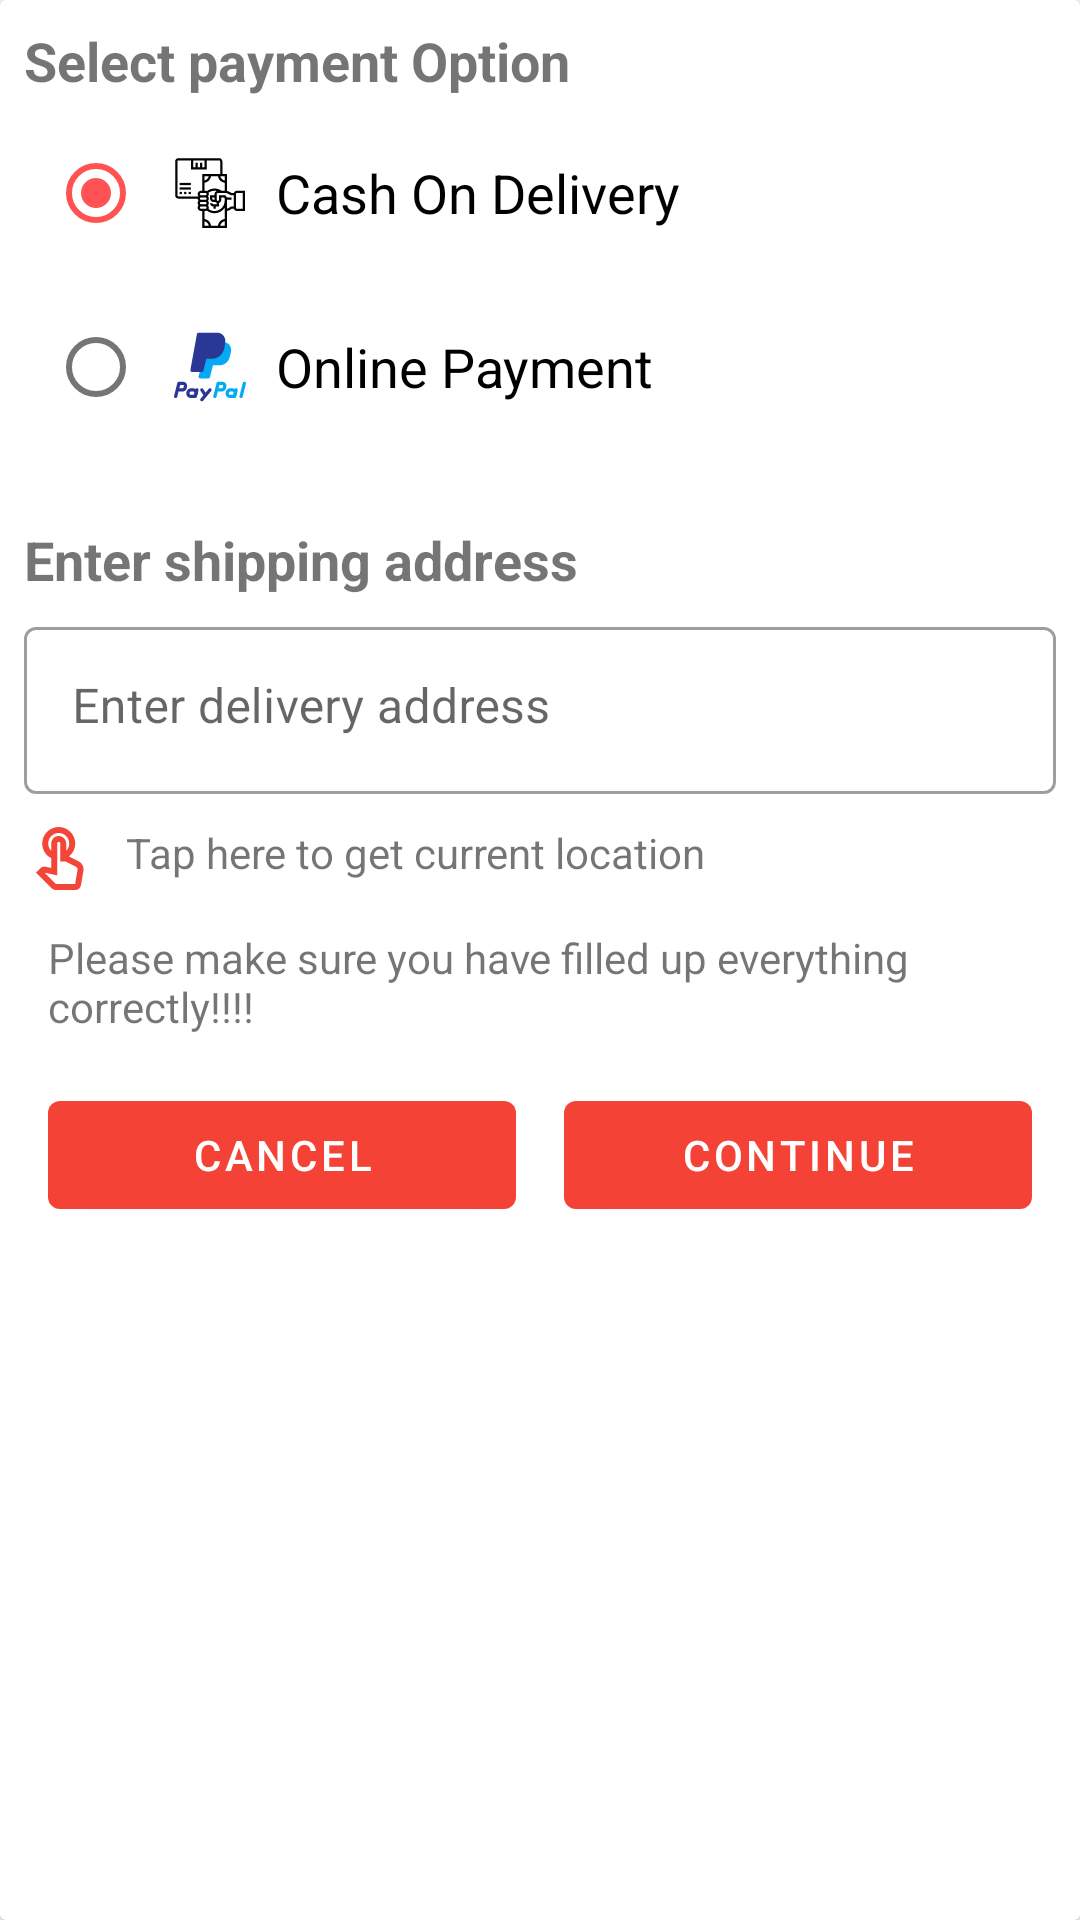

Android layout source for this screen:
<!-- AndroidManifest.xml: application theme AppTheme -->
<!-- res/layout/dialog_payment_option.xml -->
<?xml version="1.0" encoding="utf-8"?>
<androidx.cardview.widget.CardView
    xmlns:android="http://schemas.android.com/apk/res/android"
    android:layout_width="match_parent"
    android:layout_height="wrap_content"
    android:layout_margin="5dp"
    android:elevation="5dp"
    android:padding="8dp"
    >

    <LinearLayout
        android:layout_width="match_parent"
        android:layout_height="wrap_content"
        android:orientation="vertical"
        android:padding="8dp"
>

        <TextView
            android:layout_width="match_parent"
            android:layout_height="wrap_content"
            android:text="Select payment Option"
            android:textSize="18sp"
            android:textStyle="bold"

            />






        <RadioGroup
            android:layout_width="match_parent"
            android:layout_height="wrap_content"
            android:orientation="vertical"

            android:padding="8dp"
            >
            <RadioButton
                android:id="@+id/rbCashOnDelivery"
                android:layout_width="wrap_content"
                android:layout_height="wrap_content"
                android:text="Cash On Delivery"
                android:textSize="18sp"
                android:drawablePadding="10dp"
                android:drawableStart="@drawable/ic_cash_on_delivery"
                android:checked="true"
                android:paddingStart="10dp"
                />


          <RadioButton
              android:id="@+id/rbOnlinePayment"
              android:layout_width="wrap_content"
              android:layout_height="wrap_content"
              android:text="Online Payment"
              android:textSize="18sp"
              android:drawableStart="@drawable/ic_paypal"
              android:drawablePadding="10dp"
              android:layout_marginTop="10dp"
              android:paddingStart="10dp"
              />



        </RadioGroup>

        <TextView
            android:layout_width="match_parent"
            android:layout_height="wrap_content"
            android:text="Enter shipping address"
            android:textSize="18sp"
            android:layout_marginTop="20dp"
            android:textStyle="bold"
            />

        <com.google.android.material.textfield.TextInputLayout

            android:layout_width="match_parent"
            android:layout_height="wrap_content"
            style="@style/Widget.MaterialComponents.TextInputLayout.OutlinedBox"

            android:layout_marginTop="5dp"
            >

            <androidx.appcompat.widget.AppCompatEditText

                android:id="@+id/etDelivery"
                android:layout_width="match_parent"
                android:layout_height="wrap_content"
                android:gravity="start"
                android:textColor="#000"
                android:hint="Enter delivery address"
                android:inputType="text"
                android:maxLines="1" />

        </com.google.android.material.textfield.TextInputLayout>


        <TextView
            android:layout_width="match_parent"
            android:layout_height="wrap_content"
            android:layout_marginTop="10dp"
            android:drawableStart="@drawable/ic_touch_app_24px"
            android:drawableTint="@color/colorPrimary"
            android:drawablePadding="10dp"
            android:layout_marginBottom="3dp"
            android:text="Tap here to get current location"/>


        <TextView
            android:layout_width="match_parent"
            android:layout_height="wrap_content"
            android:padding="8dp"
            android:text="Please make sure you have filled up everything correctly!!!!"
            />






        <androidx.appcompat.widget.LinearLayoutCompat
            android:layout_width="match_parent"
            android:layout_height="wrap_content"
            android:orientation="horizontal"
            android:weightSum="2"
            >

            <Button
                android:id="@+id/buCancel"
                android:layout_width="0dp"
                android:layout_height="wrap_content"
                android:text="Cancel"
                android:layout_weight="1"
                android:layout_margin="8dp"
                />


            <Button
                android:id="@+id/buContinue"
                android:layout_width="0dp"
                android:layout_height="wrap_content"
                android:text="Continue"
                android:layout_weight="1"
                android:layout_margin="8dp"
                />

        </androidx.appcompat.widget.LinearLayoutCompat>



    </LinearLayout>
</androidx.cardview.widget.CardView>
<!-- resources referenced by this layout -->
<resources>
  <color name="colorPrimary">#f44336</color>
  <!-- drawable ic_cash_on_delivery: vector/xml drawable (drawable, 3395 chars, omitted) -->
  <!-- drawable ic_paypal: vector/xml drawable (drawable, 5268 chars, omitted) -->
  <!-- drawable ic_touch_app_24px (drawable) -->
  <vector android:alpha="0.99" android:height="24dp"
      android:viewportHeight="24" android:viewportWidth="24"
      android:width="24dp" xmlns:android="http://schemas.android.com/apk/res/android">
      <path android:fillColor="#FF000000" android:pathData="M18.19,12.44l-3.24,-1.62c1.29,-1 2.12,-2.56 2.12,-4.32c0,-3.03 -2.47,-5.5 -5.5,-5.5s-5.5,2.47 -5.5,5.5c0,2.13 1.22,3.98 3,4.89v3.26c-2.15,-0.46 -2.02,-0.44 -2.26,-0.44c-0.53,0 -1.03,0.21 -1.41,0.59L4,16.22l5.09,5.09C9.52,21.75 10.12,22 10.74,22h6.3c0.98,0 1.81,-0.7 1.97,-1.67l0.8,-4.71C20.03,14.32 19.38,13.04 18.19,12.44zM17.84,15.29L17.04,20h-6.3c-0.09,0 -0.17,-0.04 -0.24,-0.1l-3.68,-3.68l4.25,0.89V6.5c0,-0.28 0.22,-0.5 0.5,-0.5c0.28,0 0.5,0.22 0.5,0.5v6h1.76l3.46,1.73C17.69,14.43 17.91,14.86 17.84,15.29zM8.07,6.5c0,-1.93 1.57,-3.5 3.5,-3.5s3.5,1.57 3.5,3.5c0,0.95 -0.38,1.81 -1,2.44V6.5c0,-1.38 -1.12,-2.5 -2.5,-2.5c-1.38,0 -2.5,1.12 -2.5,2.5v2.44C8.45,8.31 8.07,7.45 8.07,6.5z"/>
  </vector>
  <style name="AppTheme" parent="Theme.MaterialComponents.Light.NoActionBar">
          
          <item name="colorPrimary">@color/colorPrimary</item>
          <item name="colorPrimaryDark">@color/colorPrimaryDark</item>
          <item name="colorAccent">@color/colorAccent</item>
          <item name="android:windowAnimationStyle">@style/CustomActivityAnimation</item>
  
      </style>
  <color name="colorPrimaryDark">#d32f2f</color>
  <color name="colorAccent">#ff5252</color>
  <style name="CustomActivityAnimation" parent="@android:style/Animation.Activity">
          <item name="android:activityOpenEnterAnimation">@anim/slide_in_right</item>
          <item name="android:activityOpenExitAnimation">@anim/slide_out_left</item>
          <item name="android:activityCloseEnterAnimation">@anim/fragment_fade_enter</item>
          <item name="android:activityCloseExitAnimation">@anim/slide_out_right</item>
      </style>
</resources>
